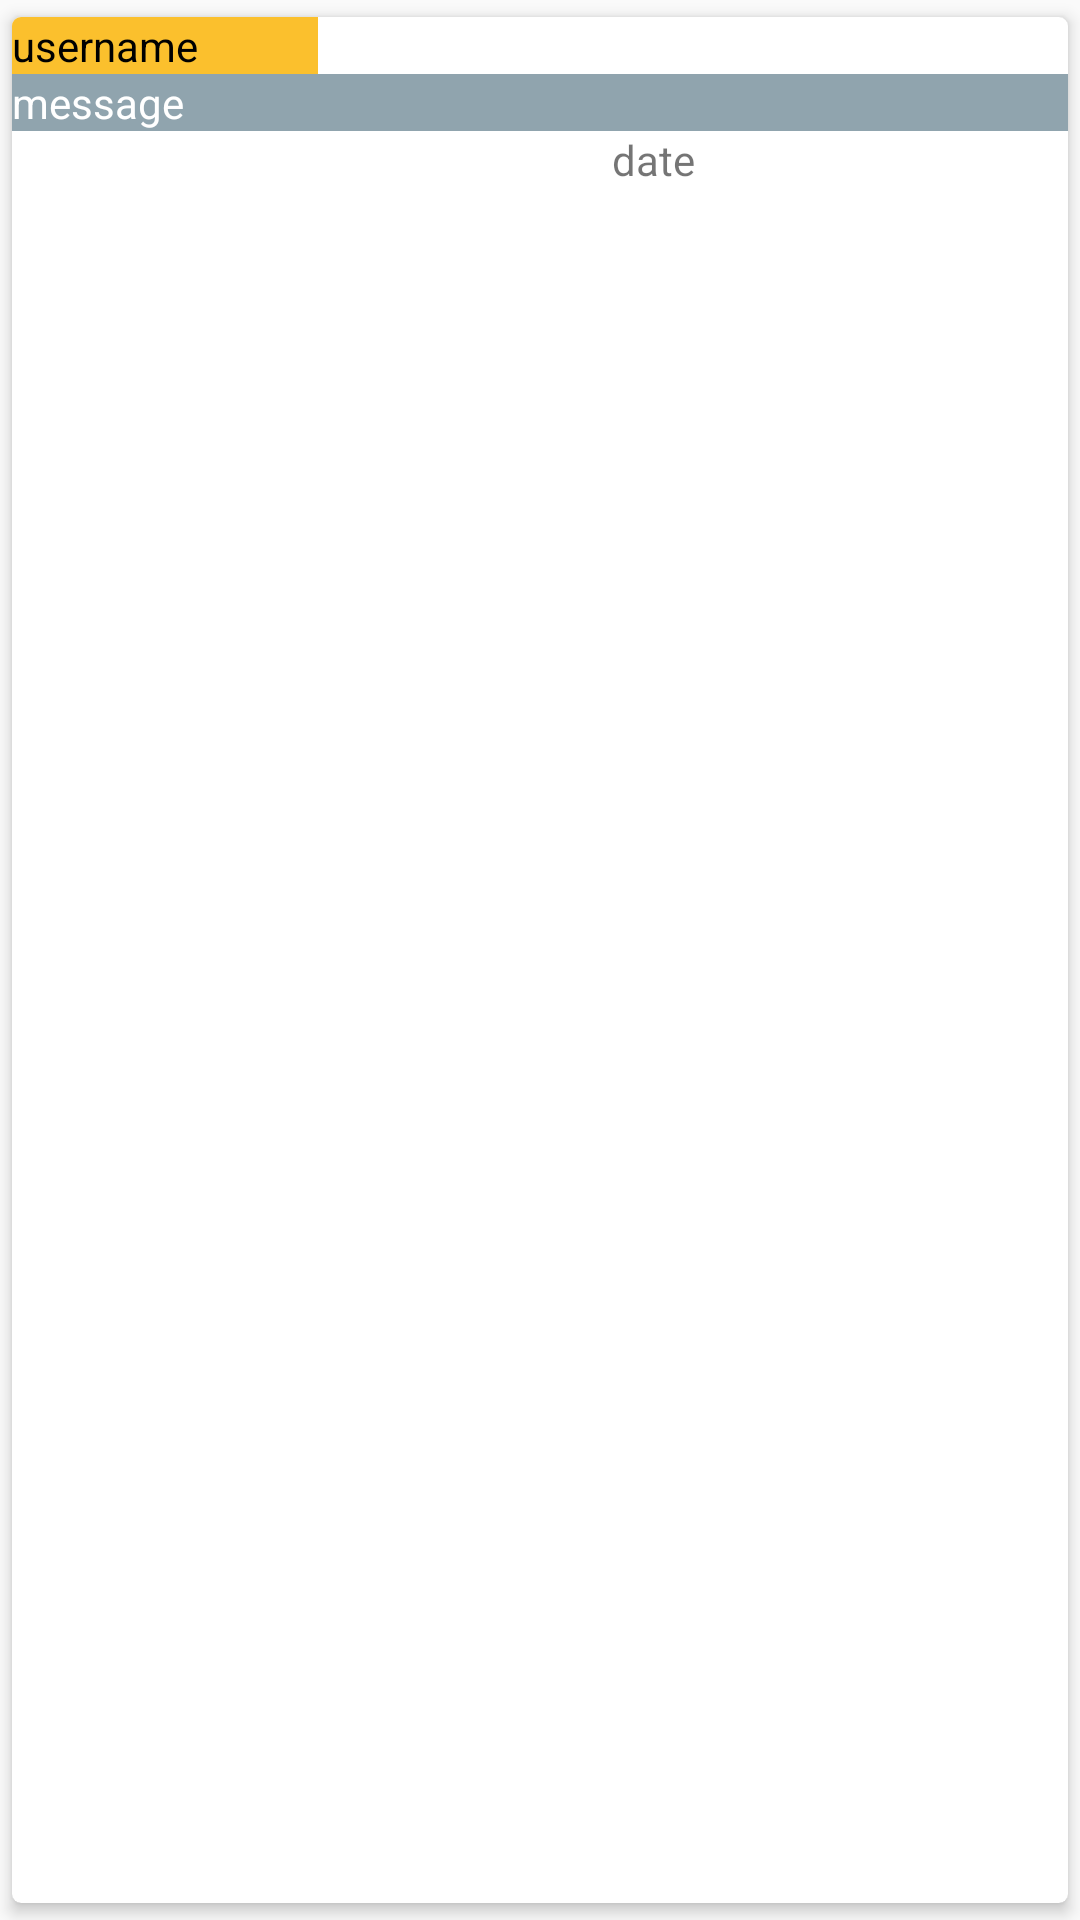

Here is an Android app screen rendered from its layout file. Give the layout XML and the strings, colors and styles it references.
<!-- AndroidManifest.xml: application theme AppTheme -->
<!-- res/layout/send_item.xml -->
<?xml version="1.0" encoding="utf-8"?>
<com.google.android.material.card.MaterialCardView xmlns:android="http://schemas.android.com/apk/res/android"
    android:layout_width="match_parent"
    android:layout_height="match_parent"
    xmlns:app="http://schemas.android.com/apk/res-auto"
    app:cardCornerRadius="3dp"
    app:cardElevation="3dp"
    app:cardUseCompatPadding="true">
    <LinearLayout
        android:layout_width="match_parent"
        android:layout_height="wrap_content"
        android:orientation="vertical">
        <TextView
            android:layout_width="match_parent"
            android:layout_height="wrap_content"
            android:text="username"
            android:layout_marginRight="250sp"
            android:textColor="@color/md_black_1000"
            android:background="@color/md_yellow_700"
            android:id="@+id/message_username"/>
        <TextView
            android:layout_width="match_parent"
            android:layout_height="wrap_content"
            android:text="message"
            android:textColor="@color/md_white_1000"
            android:background="@color/md_blue_grey_300"
            android:id="@+id/message_text"/>
        <TextView
            android:layout_width="match_parent"
            android:layout_height="wrap_content"
            android:layout_marginStart="200dp"
            android:text="date"
            android:id="@+id/message_date"/>



    </LinearLayout>

</com.google.android.material.card.MaterialCardView>
<!-- resources referenced by this layout -->
<resources>
  <color name="md_black_1000">#000000</color>
  <color name="md_blue_grey_300">#90A4AE</color>
  <color name="md_white_1000">#ffffff</color>
  <color name="md_yellow_700">#FBC02D</color>
  <style name="AppTheme" parent="Theme.MaterialComponents.Light.NoActionBar.Bridge">
          
          <item name="colorPrimary">@color/colorPrimary</item>
          <item name="colorPrimaryDark">@color/colorPrimaryDark</item>
          <item name="colorAccent">@color/colorAccent</item>
      </style>
  <color name="colorPrimary">#7c1bb7</color>
  <color name="colorPrimaryDark">#53009c</color>
  <color name="colorAccent">#D81B60</color>
</resources>
